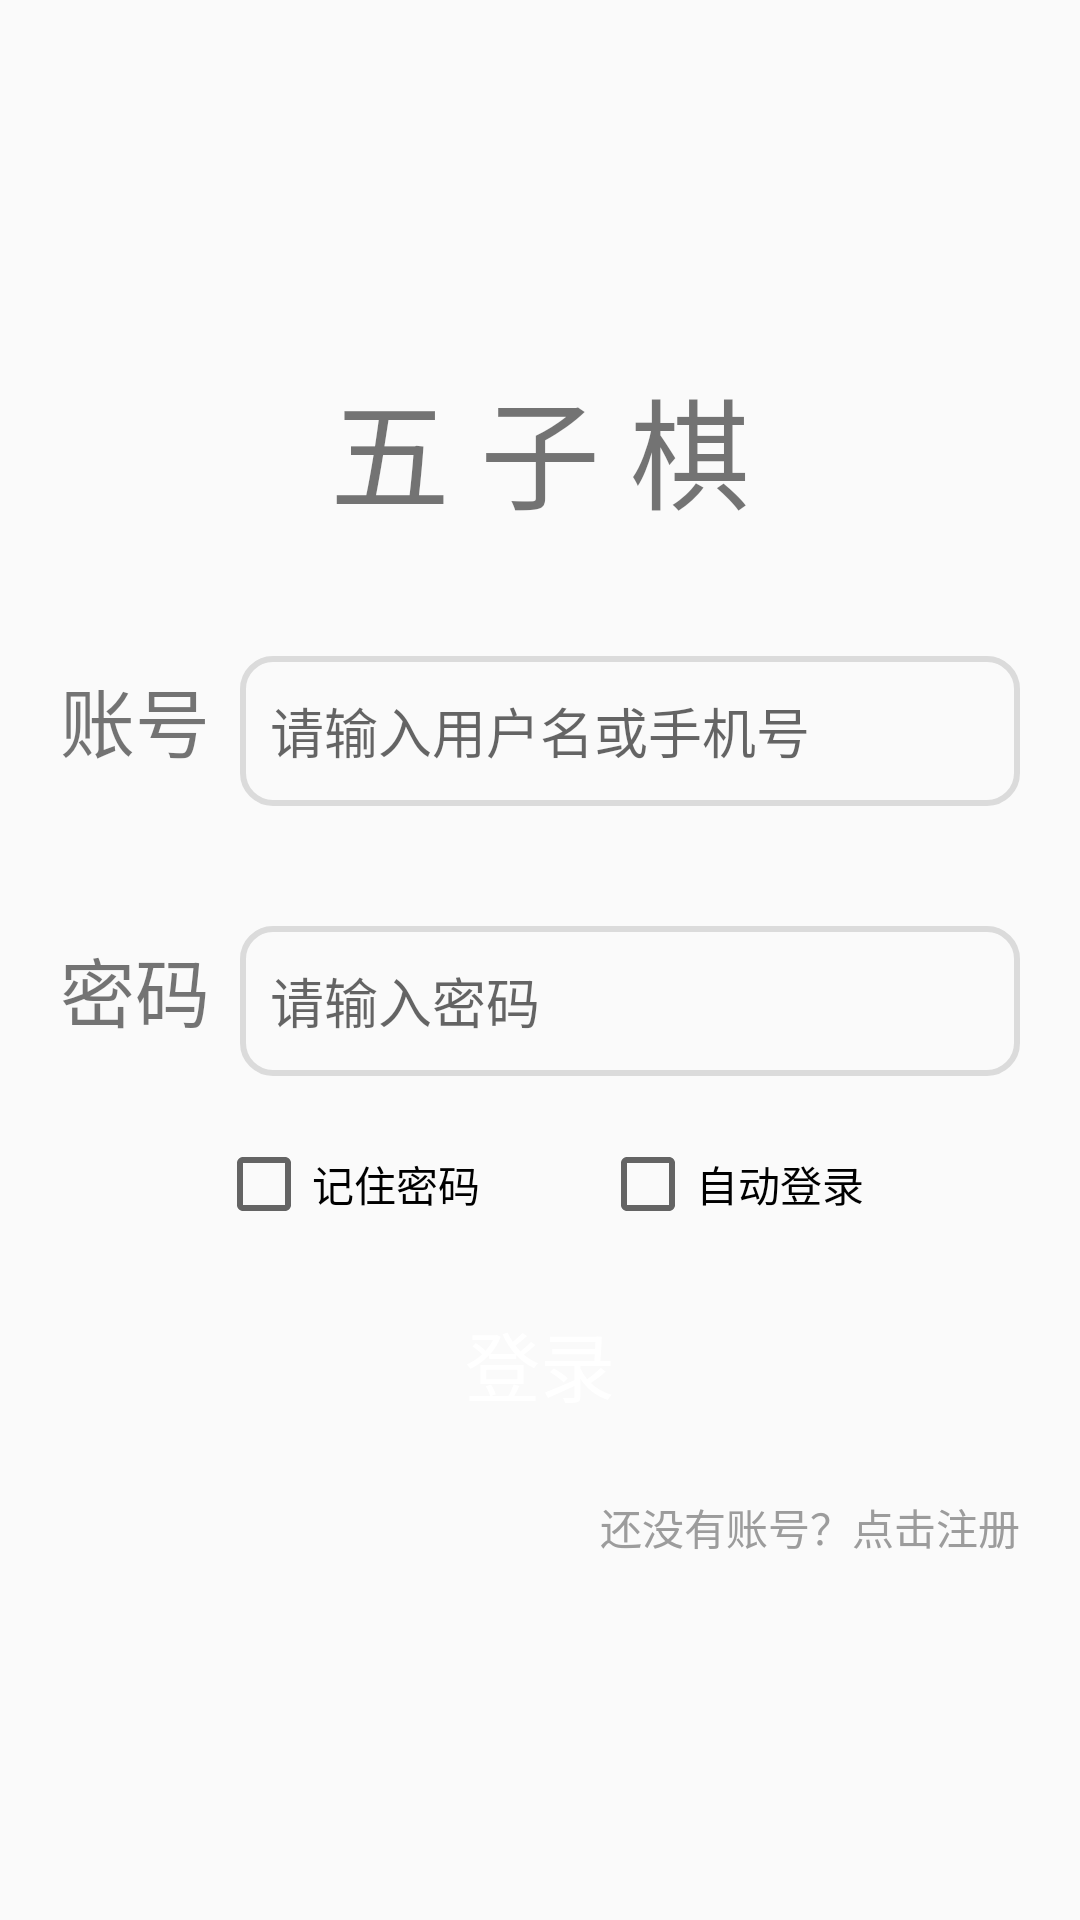

Layout XML and referenced resources for this Android screen:
<!-- AndroidManifest.xml: application theme Theme.Gobang -->
<!-- res/layout/activity_login.xml -->
<?xml version="1.0" encoding="utf-8"?>
<LinearLayout xmlns:android="http://schemas.android.com/apk/res/android"
    android:layout_width="match_parent"
    android:layout_height="match_parent"
    android:background="@mipmap/bg"
    android:gravity="center"
    android:orientation="vertical">

    <LinearLayout
        android:layout_width="wrap_content"
        android:layout_height="wrap_content">

        <TextView
            android:layout_width="wrap_content"
            android:layout_height="wrap_content"
            android:text="五 子 棋"
            android:textSize="40sp" />
    </LinearLayout>

    <LinearLayout
        android:layout_width="match_parent"
        android:layout_height="wrap_content"
        android:layout_gravity="center_vertical"
        android:layout_marginLeft="20dp"
        android:layout_marginTop="40dp"
        android:layout_marginRight="20dp"
        android:orientation="horizontal">

        <TextView
            android:layout_width="wrap_content"
            android:layout_height="wrap_content"
            android:text="账号"
            android:textSize="25sp" />

        <EditText
            android:id="@+id/et_account"
            android:layout_width="match_parent"
            android:layout_height="50dp"
            android:layout_marginLeft="10dp"
            android:background="@drawable/edit_text_bg"
            android:hint="请输入用户名或手机号"
            android:paddingLeft="10dp"
            android:textSize="18sp" />
    </LinearLayout>

    <LinearLayout
        android:layout_width="match_parent"
        android:layout_height="wrap_content"
        android:layout_gravity="center_vertical"
        android:layout_marginLeft="20dp"
        android:layout_marginTop="40dp"
        android:layout_marginRight="20dp"
        android:orientation="horizontal">

        <TextView
            android:layout_width="wrap_content"
            android:layout_height="wrap_content"
            android:text="密码"
            android:textSize="25sp" />

        <EditText
            android:id="@+id/et_password"
            android:layout_width="match_parent"
            android:layout_height="50dp"
            android:layout_marginLeft="10dp"
            android:background="@drawable/edit_text_bg"
            android:hint="请输入密码"
            android:inputType="numberPassword"
            android:paddingLeft="10dp"
            android:textSize="18sp" />
    </LinearLayout>

    <LinearLayout
        android:layout_width="match_parent"
        android:layout_height="wrap_content"
        android:layout_marginLeft="20dp"
        android:layout_marginTop="20dp"
        android:layout_marginRight="20dp"
        android:gravity="center"
        android:orientation="horizontal">

        <CheckBox
            android:id="@+id/cb_rmbPsw"
            android:layout_width="wrap_content"
            android:layout_height="wrap_content"
            android:layout_marginRight="20dp"
            android:text="记住密码" />

        <CheckBox
            android:layout_width="wrap_content"
            android:layout_height="wrap_content"
            android:layout_marginLeft="20dp"
            android:text="自动登录" />

    </LinearLayout>

    <Button
        android:id="@+id/btn_login"
        android:layout_width="match_parent"
        android:layout_height="wrap_content"
        android:layout_marginLeft="20dp"
        android:layout_marginTop="20dp"
        android:layout_marginRight="20dp"
        android:background="@drawable/btn_bg_selector"
        android:text="登录"
        android:textColor="@color/white"
        android:textSize="25sp" />

    <TextView
        android:id="@+id/tv_clickRegister"
        android:layout_width="wrap_content"
        android:layout_height="wrap_content"
        android:layout_gravity="right"
        android:layout_marginTop="20dp"
        android:layout_marginRight="20dp"
        android:text="还没有账号？点击注册"
        android:textColor="@color/colorPrimaryDark" />

</LinearLayout>
<!-- resources referenced by this layout -->
<resources>
  <color name="colorPrimaryDark">@color/grey_700</color>
  <color name="white">#FFFFFFFF</color>
  <!-- drawable edit_text_bg (drawable) -->
  <?xml version="1.0" encoding="utf-8"?>
  <shape xmlns:android="http://schemas.android.com/apk/res/android"
      android:shape="rectangle">
  
      <stroke
          android:width="2dp"
          android:color="@color/etBackGround" />
      <corners android:radius="10dp" />
  </shape>
  <style name="Theme.Gobang" parent="Theme.MaterialComponents.DayNight.Bridge">
          
          <item name="colorPrimary">@color/colorPrimary</item>
          <item name="colorPrimaryVariant">@color/colorPrimaryDark</item>
          <item name="colorOnPrimary">@color/white</item>
          
          <item name="colorSecondary">@color/teal_200</item>
          <item name="colorSecondaryVariant">@color/teal_700</item>
          <item name="colorOnSecondary">@color/black</item>
          
          <item name="android:statusBarColor" tools:targetApi="l">?attr/colorPrimaryVariant</item>
          
      </style>
  <color name="grey_700">#9c9c9c</color>
  <color name="etBackGround">#dbdbdb</color>
  <color name="colorPrimary">@color/grey_500</color>
  <color name="teal_200">#FF03DAC5</color>
  <color name="teal_700">#FF018786</color>
  <color name="black">#FF000000</color>
  <color name="grey_500">#dbdbdb</color>
</resources>
